Run: headless pygame with SDL's dummy video driver; simulated clock (each Clock.tick advances the game by its frame time, no real sleeping); random seed 0; keys injected as events and as key.get_pressed() state; no mouse input.
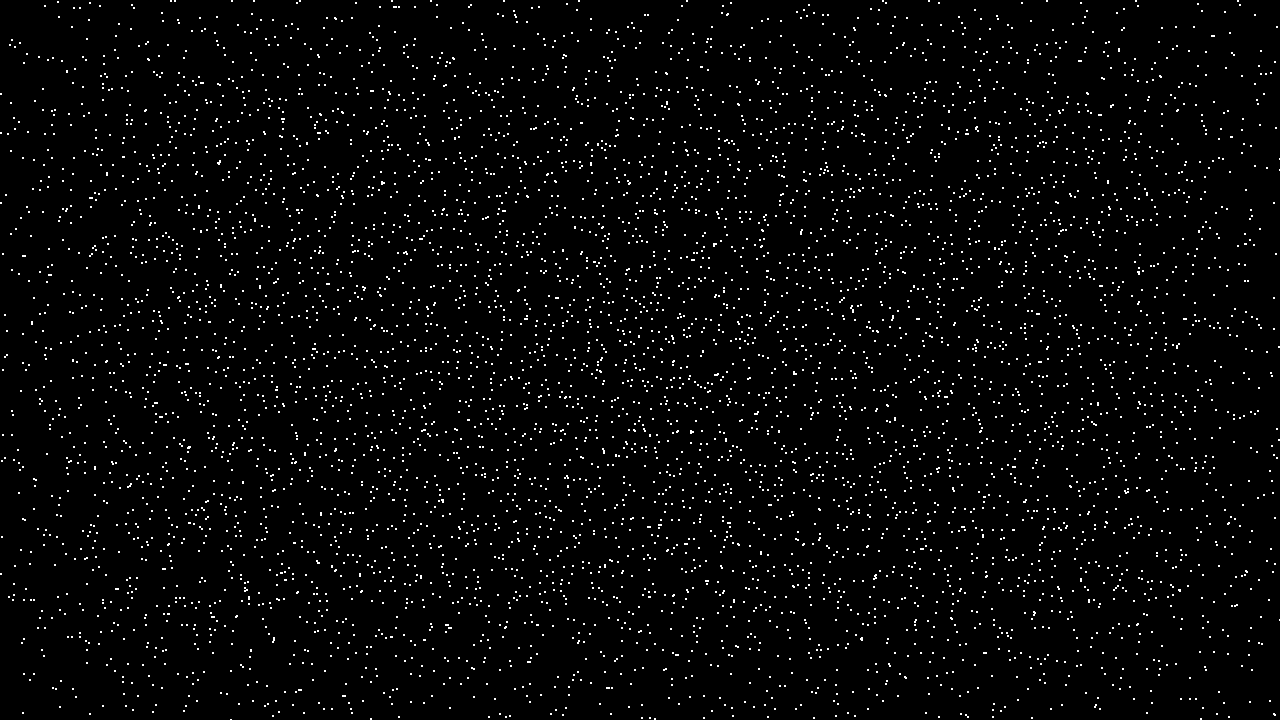
Frame 1 of 2 · flips 1–60 · no input
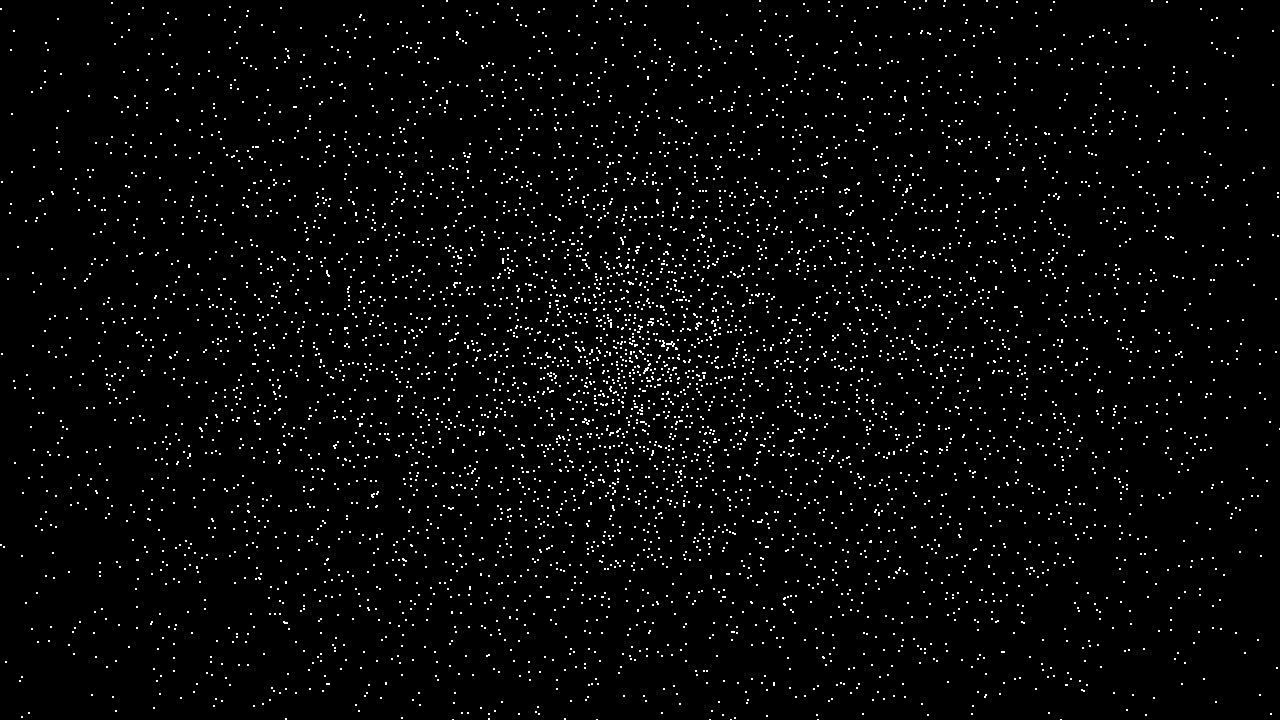
Frame 2 of 2 · flips 61–180 · tapped SPACE, RETURN · held RIGHT (→), D

The pygame program that drew these frames:

import sys
import math
import random
import pygame

# ---------------- CONFIG ----------------
DOT_COUNT = 7000
WIDTH, HEIGHT = 1280, 720
BG_COLOR = (0, 0, 0)
DOT_COLOR = (255, 255, 255)
FPS = 400

# Physics tuning — magnetic swarm feel
CENTER_PULL = 0.015       # soft attraction to center
MAG_REPULSION = 0.1     # magnetic push when too close
MAG_RANGE = 55            # how far magnetic repulsion reaches
VELOCITY_DAMP = 0.985     # smooth motion

PARTICLE_RADIUS = 2

# ----------------------------------------
class Dot:
    __slots__ = ("x", "y", "vx", "vy")

    def __init__(self, x, y):
        self.x = x
        self.y = y
        self.vx = (random.random() - 0.5) * 0.2
        self.vy = (random.random() - 0.5) * 0.2

    def update(self, cx, cy):
        # --- soft attraction to center (magnetic field pull) ---
        dx = cx - self.x
        dy = cy - self.y
        dist = math.sqrt(dx*dx + dy*dy) + 0.0001
        self.vx += (dx/dist) * CENTER_PULL
        self.vy += (dy/dist) * CENTER_PULL

        # apply velocity damping
        self.vx *= VELOCITY_DAMP
        self.vy *= VELOCITY_DAMP

        self.x += self.vx
        self.y += self.vy

    def magnet_collide(self, other):
        dx = other.x - self.x
        dy = other.y - self.y
        dist = math.sqrt(dx*dx + dy*dy)
        if dist == 0 or dist > MAG_RANGE:
            return

        # normalized direction
        nx = dx / dist
        ny = dy / dist

        # magnetic inverse-square repulsion
        force = MAG_REPULSION * (1 - dist / MAG_RANGE)

        # apply equally
        self.vx -= nx * force
        self.vy -= ny * force
        other.vx += nx * force
        other.vy += ny * force


# ----------------------------------------
def init_dots(count, w, h):
    dots = []
    spacing = math.sqrt((w * h) / count)
    cols = int(w / spacing)
    rows = int(h / spacing)
    i = 0
    for r in range(rows):
        for c in range(cols):
            if i >= count:
                break
            x = c * spacing + spacing * 0.5
            y = r * spacing + spacing * 0.5
            dots.append(Dot(x, y))
            i += 1
        if i >= count:
            break
    return dots


# ----------------------------------------
def main():
    global WIDTH, HEIGHT
    pygame.init()

    screen = pygame.display.set_mode((WIDTH, HEIGHT), pygame.RESIZABLE)
    pygame.display.set_caption("Magnetic Swarm HUD — Python")
    clock = pygame.time.Clock()

    dots = init_dots(DOT_COUNT, WIDTH, HEIGHT)

    running = True
    while running:
        dt = clock.tick(FPS) / 1000.0

        for event in pygame.event.get():
            if event.type == pygame.QUIT:
                running = False
            elif event.type == pygame.VIDEORESIZE:
                WIDTH, HEIGHT = event.w, event.h
                screen = pygame.display.set_mode((WIDTH, HEIGHT), pygame.RESIZABLE)

        cx, cy = WIDTH/2, HEIGHT/2

        # --- update particles ---
        for d in dots:
            d.update(cx, cy)

        # --- magnetic repulsion (local interactions only) ---
        for i in range(len(dots)):
            a = dots[i]
            # only check neighbors up to some range in index for perf
            for j in range(i+1, min(len(dots), i+25)):
                b = dots[j]
                a.magnet_collide(b)

        # --- drawing ---
        screen.fill(BG_COLOR)

        for d in dots:
            screen.fill(DOT_COLOR, (int(d.x), int(d.y), 2, 2))

        pygame.display.flip()

    pygame.quit()
    sys.exit()


if __name__ == "__main__":
    main()
